Run: headless pygame with SDL's dummy video driver; simulated clock (each Clock.tick advances the game by its frame time, no real sleeping); random seed 0; keys injected as events and as key.get_pressed() state; no mouse input.
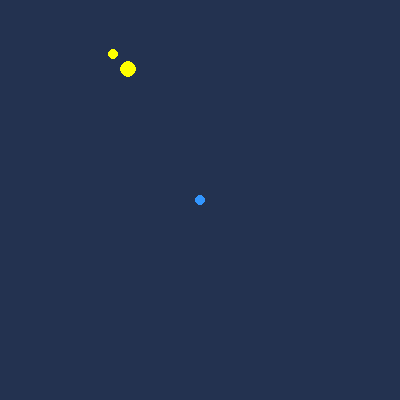
Frame 1 of 4 · flips 1–60 · no input
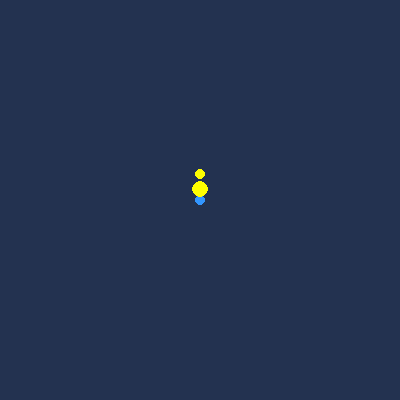
Frame 2 of 4 · flips 61–180 · tapped SPACE, RETURN · held RIGHT (→), D
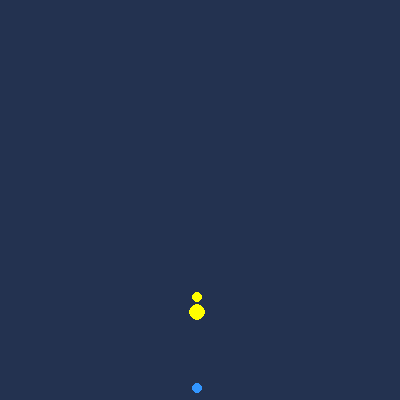
Frame 3 of 4 · flips 181–300 · held DOWN (↓), S
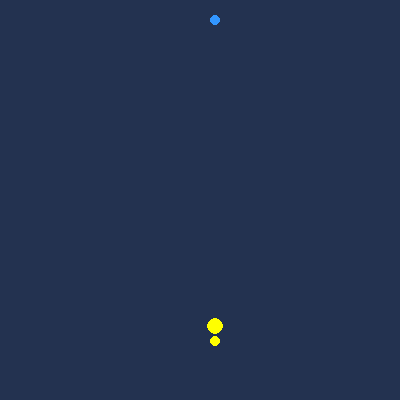
Frame 4 of 4 · flips 301–420 · held LEFT (←), A, UP (↑), W

The pygame program that drew these frames:

import pygame, sys
import time
import math

from pygame.locals import *

pygame.init()
FPS = 30
fpsClock = pygame.time.Clock()

DISPLAYSURF = pygame.display.set_mode((400, 400), 0, 0)
pygame.display.set_caption('what The Duck')

# color palette
black = (35, 50, 80)
blue = (50, 150, 255)
yellow = (255, 255, 0)

# mommaDuck start Coordinates
mommaDuckx = 10
mommaDucky = 10
babyDuckx = 9
babyDucky = 9

# food start Coordinates
foodx = 200
foody = 200
direction = 'north'
belly = 0


# finds direct distance using coordinates
def distance(x1, x2, y1, y2):
    print("checking distance")
    distance1 = math.sqrt(((x1 - x2) ** 2) + ((y1 - y2) ** 2))
    slope1 = 0
    if x2 - x1 == 0:
        donothing = 1
    else:
        slope1 = (y2-y1)/(x2-x1)
        print("Distance is: ", distance1, slope1)
        return distance1

# main game loop
while True:

    DISPLAYSURF.fill(black)
    # print to display surface
    food = pygame.draw.circle(DISPLAYSURF, blue, (foodx, foody), 5, 0)
    mommaDuck = pygame.draw.circle(DISPLAYSURF, yellow, (mommaDuckx, mommaDucky), 8, 0)
    babyDuck = pygame.draw.circle(DISPLAYSURF, yellow, (babyDuckx, babyDucky), 5, 0)

    # ducks movement
    # need to be A* algo
    # baby duck needs to be independant but gains and loses attraction to mommaDuck position
    if mommaDuckx < foodx:
        # checks for diagonal requirement
        if mommaDuckx < foodx and mommaDucky > foody:
            mommaDuckx += 1
            mommaDucky -= 1

            babyDuckx = mommaDuckx - 10
            babyDucky = mommaDucky + 10
            direction = 'SE'
        # single direction
        else:
            mommaDuckx += 1
            babyDuckx = mommaDuckx - 15
            babyDucky = mommaDucky
            direction = 'E'

    if mommaDuckx > foodx:
        if mommaDuckx > foodx and mommaDucky < foody:
            mommaDuckx -= 1
            mommaDucky += 1

            babyDuckx = mommaDuckx + 15
            babyDucky = mommaDucky - 15
            direction = 'NW'
        else:
            mommaDuckx -= 1
            babyDuckx = mommaDuckx + 15
            babyDucky = mommaDucky
            direction = 'W'

    if mommaDucky < foody:
        if mommaDucky < foody and mommaDuckx < foodx:
            mommaDuckx += 1
            mommaDucky += 1

            babyDuckx = mommaDuckx - 15
            babyDucky = mommaDucky - 15
            direction = 'SW'
        else:
            mommaDucky += 1
            babyDucky = mommaDucky - 15
            babyDuckx = mommaDuckx
            direction = 'N'

    if mommaDucky > foody:
        if mommaDucky > foody and mommaDuckx > foodx:
            mommaDuckx -= 1
            mommaDucky -= 1

            babyDuckx = mommaDuckx + 15
            babyDucky = mommaDucky + 15
            direction = 'NE'
        else:
            mommaDucky -= 1
            babyDucky = mommaDucky + 15
            babyDuckx = mommaDuckx
            direction = 'E'

    dis = distance(foodx, mommaDuckx, foody, mommaDucky)

    # mission complete, reset food location randomly
    if mommaDuckx == foodx and mommaDucky == foody:
        import random
        belly += 1
        foodx = random.randint(0, 400)
        foody = random.randint(0, 400)
        print("Food coordinates: ", foodx, foody)

        print(belly)

    time.sleep(.02)

    # exit window button
    pygame.display.update()
    for event in pygame.event.get():

        if event.type == QUIT:
            pygame.quit()
            sys.exit()

        fpsClock.tick(FPS)
